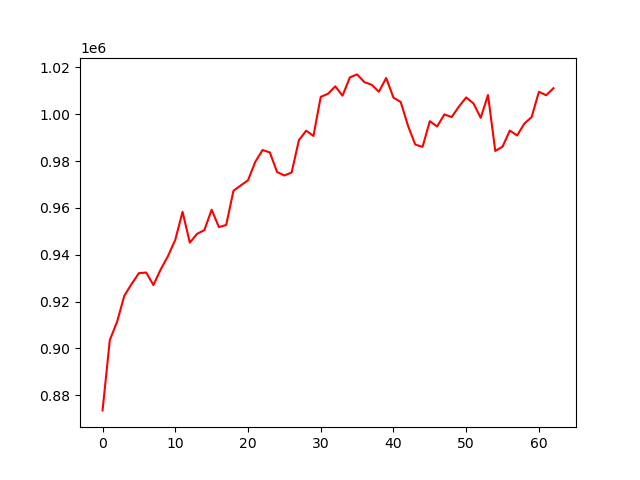

Source data for this figure (header and first rows):
account_value, date, daily_return
873514, 2019-01-03, 
903567, 2019-01-04, 0.03441
911364, 2019-01-07, 0.008629
922534, 2019-01-08, 0.01226
927529, 2019-01-09, 0.005414
932132, 2019-01-10, 0.004963
932392, 2019-01-11, 0.000279
927050, 2019-01-14, -0.00573
933743, 2019-01-15, 0.007219
939443, 2019-01-16, 0.006105
946352, 2019-01-17, 0.007355
958343, 2019-01-18, 0.01267
945159, 2019-01-22, -0.01376
948929, 2019-01-23, 0.003989
950509, 2019-01-24, 0.001665
959220, 2019-01-25, 0.009164
951803, 2019-01-28, -0.007732
952703, 2019-01-29, 0.0009456
967310, 2019-01-30, 0.01533
969573, 2019-01-31, 0.00234
971803, 2019-02-01, 0.0023
979665, 2019-02-04, 0.00809
984714, 2019-02-05, 0.005154
983692, 2019-02-06, -0.001038
975312, 2019-02-07, -0.008518
973831, 2019-02-08, -0.001519
975129, 2019-02-11, 0.001333
988918, 2019-02-12, 0.01414
992977, 2019-02-13, 0.004104
990738, 2019-02-14, -0.002254
1007420, 2019-02-15, 0.01684
1008742, 2019-02-19, 0.001312
1011915, 2019-02-20, 0.003145
1007914, 2019-02-21, -0.003953
1015715, 2019-02-22, 0.00774
1017013, 2019-02-25, 0.001277
1013716, 2019-02-26, -0.003241
1012583, 2019-02-27, -0.001118
1009614, 2019-02-28, -0.002933
1015483, 2019-03-01, 0.005814
1007085, 2019-03-04, -0.00827
1005222, 2019-03-05, -0.00185
995058, 2019-03-06, -0.01011
987043, 2019-03-07, -0.008055
986053, 2019-03-08, -0.001002
997031, 2019-03-11, 0.01113
994760, 2019-03-12, -0.002278
999925, 2019-03-13, 0.005192
998798, 2019-03-14, -0.001127
1003279, 2019-03-15, 0.004486
1007162, 2019-03-18, 0.00387
1004617, 2019-03-19, -0.002527
998477, 2019-03-20, -0.006112
1008229, 2019-03-21, 0.009767
984318, 2019-03-22, -0.02372
986133, 2019-03-25, 0.001845
993035, 2019-03-26, 0.006999
990916, 2019-03-27, -0.002134
996007, 2019-03-28, 0.005138
998793, 2019-03-29, 0.002797
... 3 more rows
